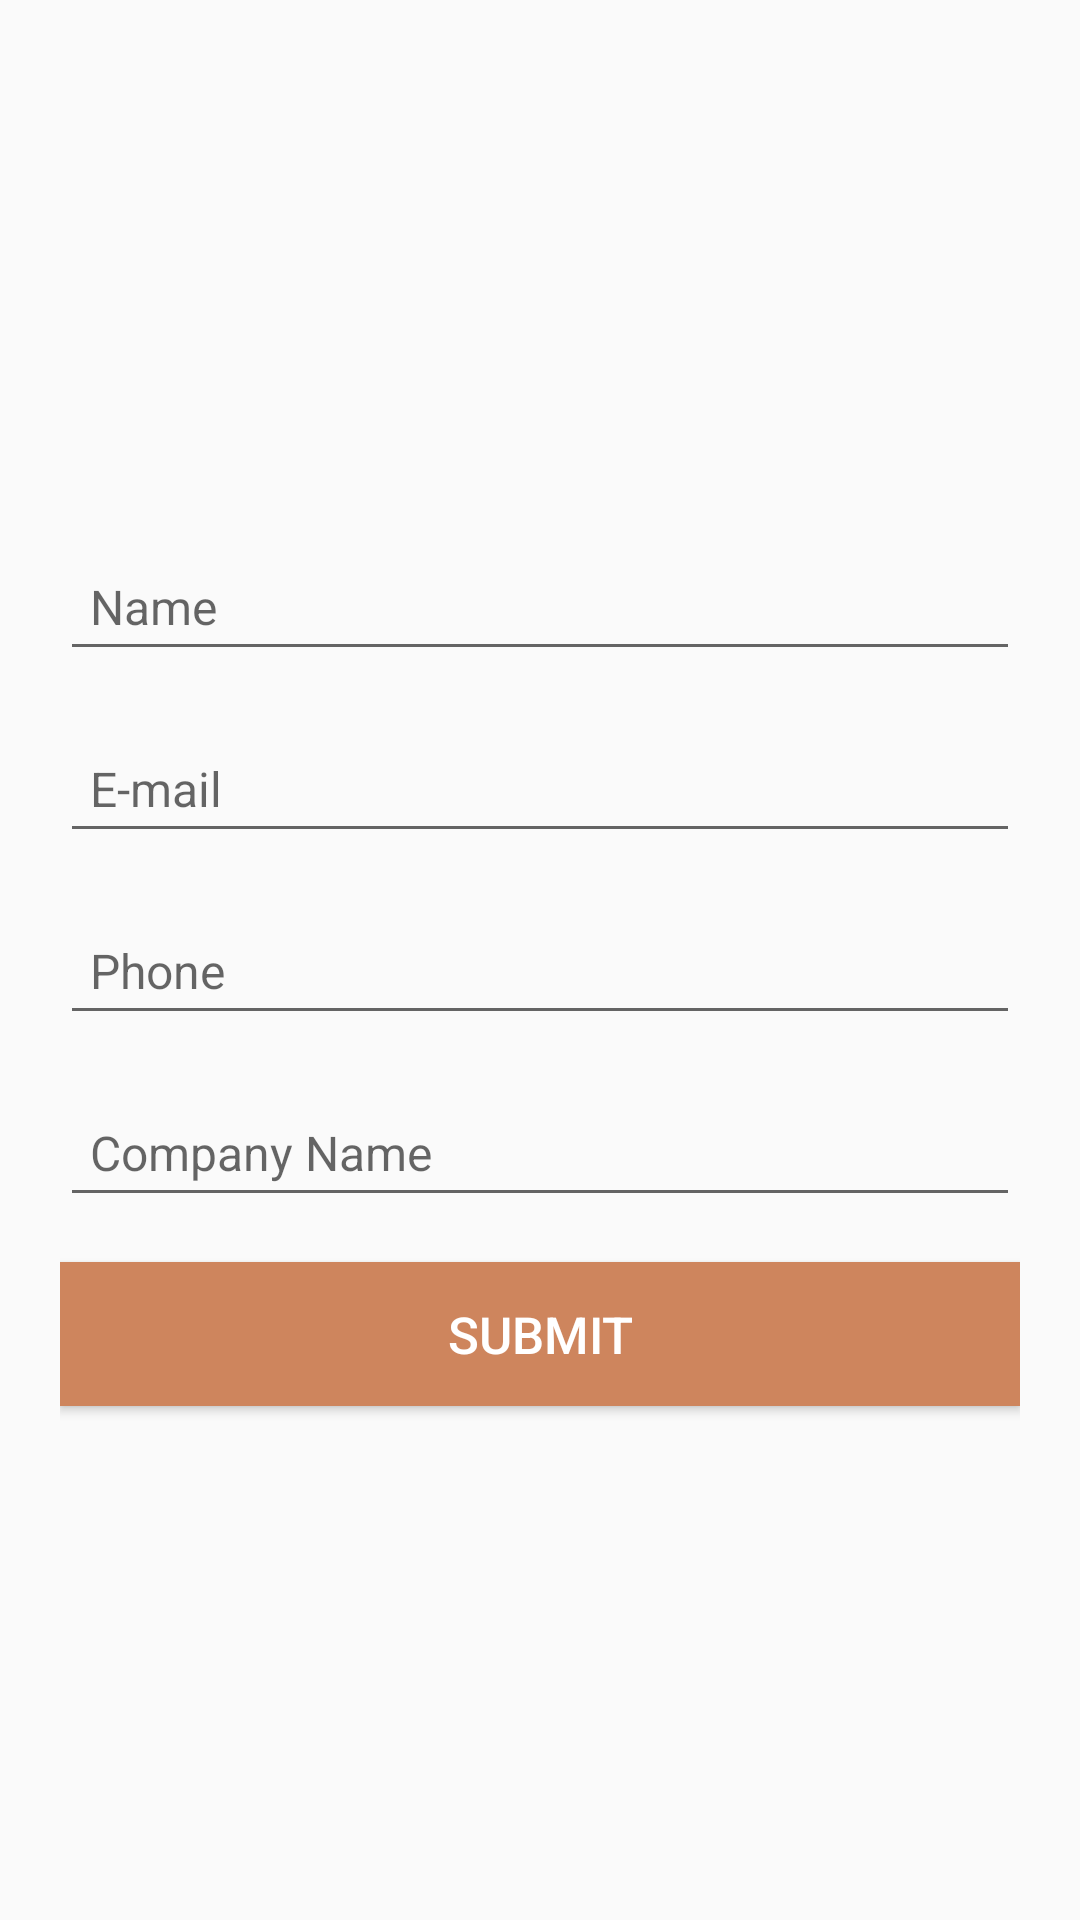

Reconstruct the res/layout file that produces this screen, plus the resources it refers to.
<!-- AndroidManifest.xml: application theme AppTheme -->
<!-- res/layout/activity_forgot_password.xml -->
<?xml version="1.0" encoding="utf-8"?>
<LinearLayout xmlns:android="http://schemas.android.com/apk/res/android"
    android:layout_width="fill_parent"
    android:layout_height="fill_parent"
    android:fillViewport="true"


    android:orientation="vertical">



    <LinearLayout

        android:layout_width="match_parent"
        android:layout_height="match_parent"
        android:gravity="center"
        android:orientation="vertical"
        android:padding="20dp">





        <android.support.design.widget.TextInputLayout

            android:layout_width="match_parent"
            android:layout_height="wrap_content">
            <EditText
                android:id="@+id/reg_fullname"
                android:layout_width="match_parent"
                android:layout_height="wrap_content"
                android:textSize="@dimen/login_textsize"
                android:hint="Name"
                android:padding="@dimen/et_padding"

                android:singleLine="true"
                android:textColor="#000000"
                android:textCursorDrawable="@null" />

        </android.support.design.widget.TextInputLayout>

        <android.support.design.widget.TextInputLayout

            android:layout_width="match_parent"
            android:layout_height="wrap_content"
            android:layout_marginTop="@dimen/tv_inputlayouTopMargin"
            >
            <EditText
                android:id="@+id/reg_password"
                android:layout_width="match_parent"
                android:layout_height="wrap_content"
                android:textSize="@dimen/login_textsize"
                android:hint="E-mail"

                android:maxLines="1"

                android:padding="@dimen/et_padding"

                android:textColor="#000000"
                android:textCursorDrawable="@null" />

        </android.support.design.widget.TextInputLayout>
        <android.support.design.widget.TextInputLayout

            android:layout_width="match_parent"
            android:layout_height="wrap_content"
            android:layout_marginTop="@dimen/tv_inputlayouTopMargin"

            >
            <EditText
                android:id="@+id/et_phone"
                android:layout_width="match_parent"
                android:layout_height="wrap_content"

               android:hint="Phone"
                android:textSize="@dimen/login_textsize"
                android:maxLines="1"

                android:padding="@dimen/et_padding"

                android:textColor="#000000"
                android:textCursorDrawable="@null" />
        </android.support.design.widget.TextInputLayout>

        <android.support.design.widget.TextInputLayout

            android:layout_width="match_parent"
            android:layout_height="wrap_content"
            android:layout_marginTop="@dimen/tv_inputlayouTopMargin"

            >
            <EditText
                android:id="@+id/et_companyName"
                android:layout_width="match_parent"
                android:layout_height="wrap_content"

               android:hint="Company Name"
                android:inputType="textPassword"
                android:maxLines="1"
                android:textSize="@dimen/login_textsize"
                android:padding="@dimen/et_padding"

                android:textColor="#000000"
                android:textCursorDrawable="@null" />

        </android.support.design.widget.TextInputLayout>

        <Button
            android:id="@+id/btn_login"
            android:layout_width="match_parent"
            android:layout_height="wrap_content"
            android:layout_marginTop="@dimen/login_marginTop"

            android:text="Submit"

            android:background="@color/colorPrimaryDark_2"
            android:textAllCaps="true"
            android:textColor="@android:color/white"
            android:textSize="17sp"
            />


    </LinearLayout>

</LinearLayout>
<!-- resources referenced by this layout -->
<resources>
  <color name="colorPrimaryDark_2">#ce855d</color>
  <dimen name="et_padding">10dp</dimen>
  <dimen name="login_marginTop">15dp</dimen>
  <dimen name="login_textsize">16sp</dimen>
  <dimen name="tv_inputlayouTopMargin">8dp</dimen>
  <style name="AppTheme" parent="Theme.AppCompat.Light.NoActionBar">
          
          <item name="colorPrimary">@color/colorPrimary</item>
          <item name="colorPrimaryDark">@color/colorPrimaryDark</item>
          <item name="colorAccent">@color/colorAccent</item>
      </style>
  <color name="colorPrimary">#79533E</color>
  <color name="colorPrimaryDark">#B76A40</color>
  <color name="colorAccent">#B86B3F</color>
</resources>
